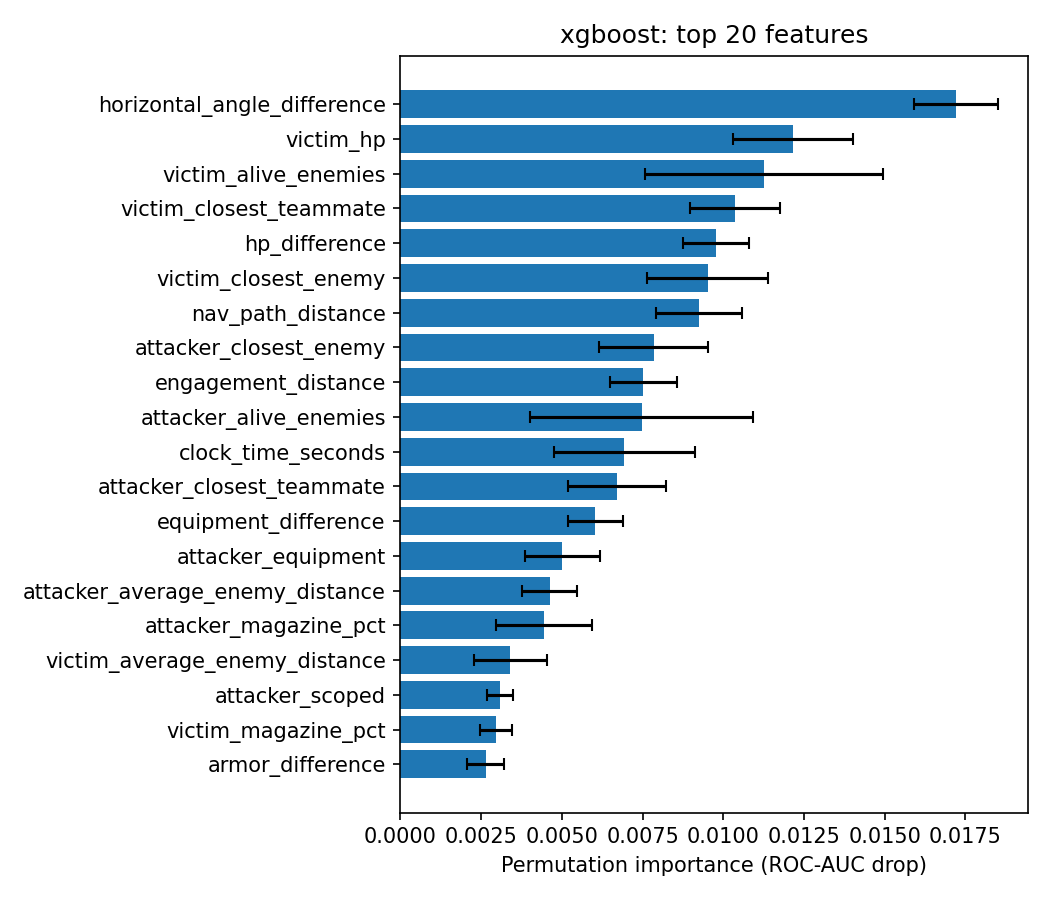

Values plotted in this chart, from the file beside it:
feature, importance_mean, importance_std
horizontal_angle_difference, 0.0172, 0.001301
victim_hp, 0.01216, 0.001856
victim_alive_enemies, 0.01125, 0.003684
victim_closest_teammate, 0.01036, 0.00138
hp_difference, 0.009782, 0.001023
victim_closest_enemy, 0.009521, 0.001874
nav_path_distance, 0.00926, 0.001333
attacker_closest_enemy, 0.00784, 0.001693
engagement_distance, 0.007521, 0.001044
attacker_alive_enemies, 0.007468, 0.003452
clock_time_seconds, 0.006933, 0.002185
attacker_closest_teammate, 0.006695, 0.001515
equipment_difference, 0.006036, 0.0008555
attacker_equipment, 0.005019, 0.001164
attacker_average_enemy_distance, 0.004617, 0.0008655
attacker_magazine_pct, 0.004447, 0.001498
victim_average_enemy_distance, 0.003405, 0.001138
attacker_scoped, 0.003086, 0.0004121
victim_magazine_pct, 0.002968, 0.0004975
armor_difference, 0.002644, 0.0005714
victim_active_weapon_class, 0.002418, 0.0004769
alive_difference, 0.002305, 0.001265
attacker_hp, 0.002192, 0.0006237
victim_speed, 0.001794, 0.0008812
vertical_angle_difference, 0.001651, 0.0008455
victim_average_teammate_distance, 0.00162, 0.0008148
victim_view_y, 0.00161, 0.0011
t_alive, 0.00158, 0.0004507
ct_alive, 0.001439, 0.001247
victim_equipment, 0.001353, 0.0005086
victim_armor, 0.001081, 0.0005576
victim_y, 0.001068, 0.0005105
t_total_utility, 0.001066, 0.0004615
nav_los_proxy_ratio, 0.0009909, 0.0005191
attacker_cash, 0.0009532, 0.000666
victim_z, 0.0009356, 0.0002991
attacker_hegrenades, 0.0009343, 0.000507
victim_walking, 0.0008284, 0.0001999
attacker_primary_weapon, 0.0008099, 0.0006717
victim_view_x, 0.0008056, 0.001046
attacker_walking, 0.0007739, 0.0003389
attacker_active_weapon, 0.0007591, 0.0007593
victim_blinded, 0.0007357, 0.0003946
victim_has_helmet, 0.0007106, 0.0004711
victim_active_weapon, 0.0006846, 0.0006748
attacker_y, 0.0006751, 0.0008451
victim_primary_weapon, 0.0006641, 0.0005686
attacker_armor, 0.0006491, 0.0004452
victim_scoped, 0.000626, 0.0001253
attacker_x, 0.0005939, 0.0004407
victim_reserve_pct, 0.000586, 0.0004761
bomb_planted, 0.000576, 0.0008779
attacker_z, 0.0005723, 0.0003137
attacker_blinded, 0.0005644, 0.0001854
attacker_zoom_level, 0.0005026, 0.0001143
victim_x, 0.0004942, 0.000564
attacker_standing, 0.0004828, 0.0003129
victim_callout, 0.0004799, 0.0006047
victim_closest_enemy_missing, 0.0004764, 0.0004165
t_equipment, 0.0004167, 0.001127
... 99 more rows
